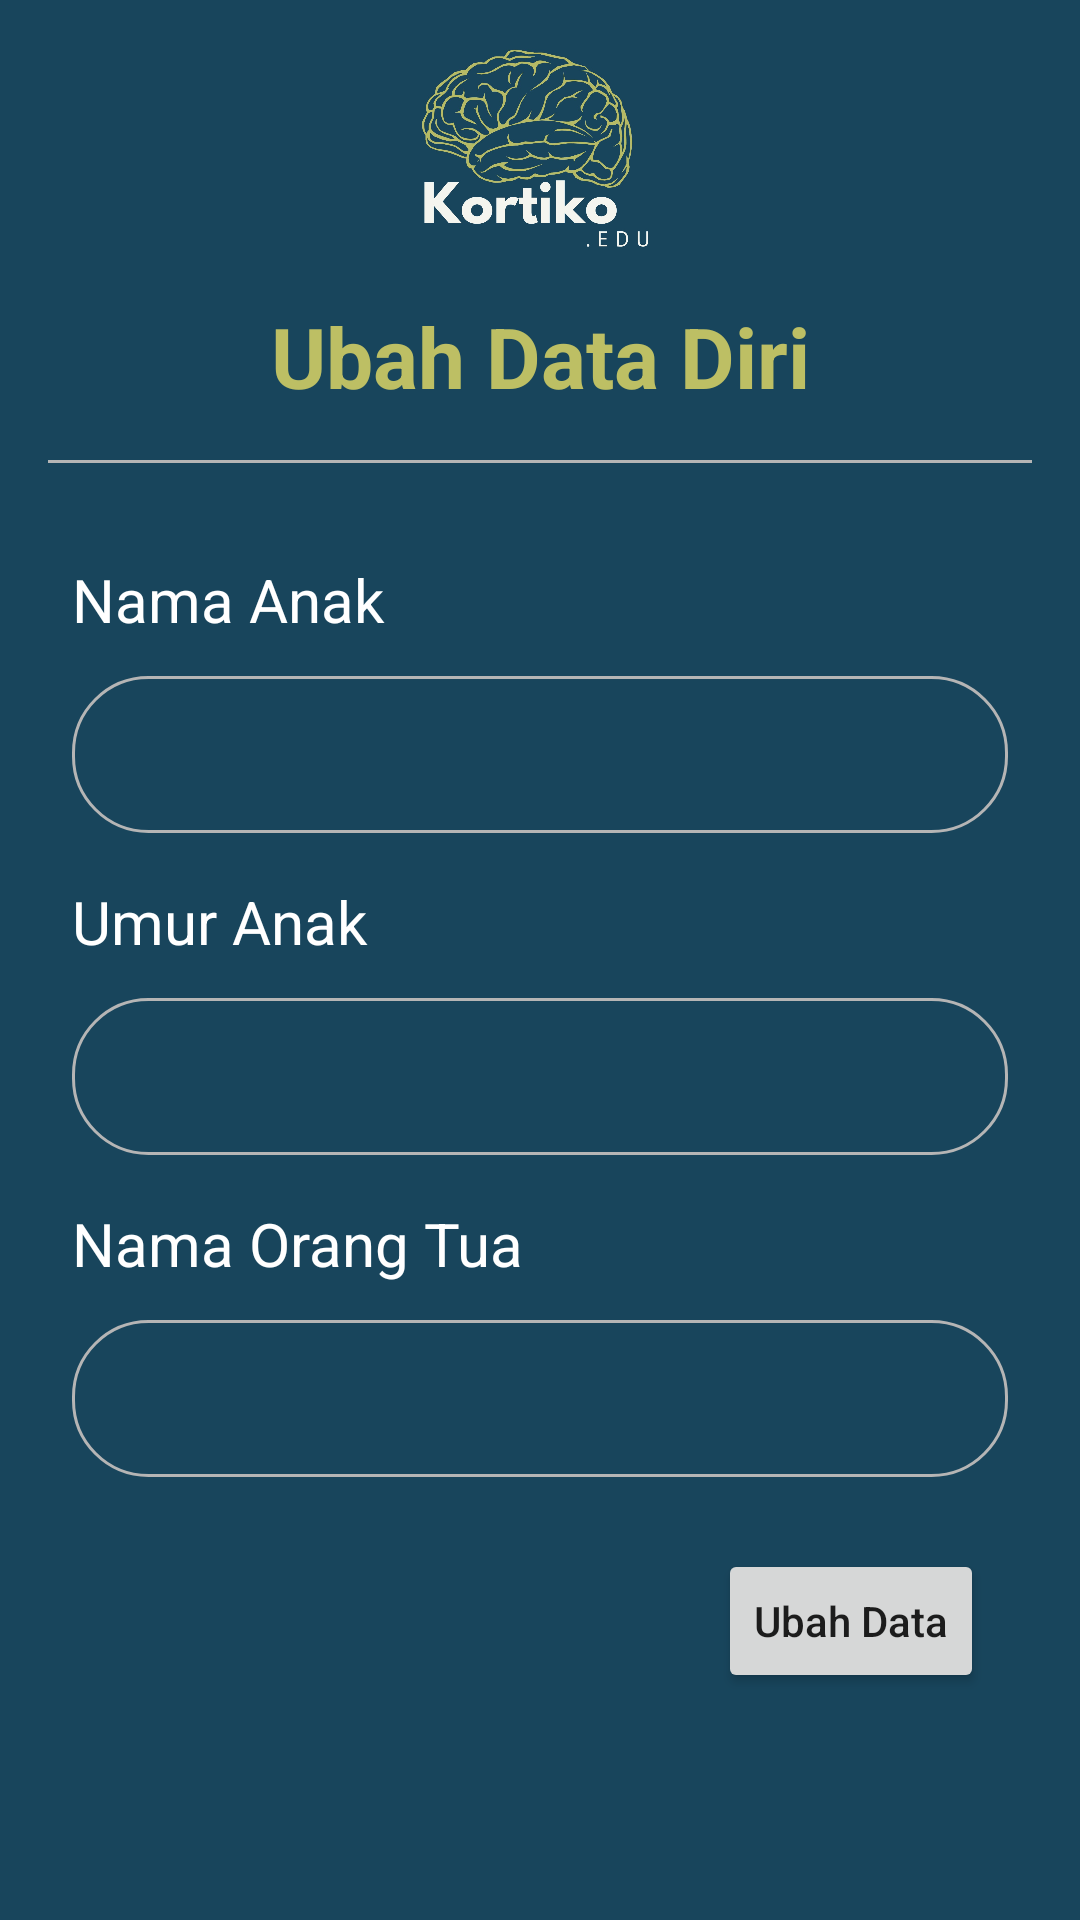

Write the Android layout XML for this screen, with the resource values it uses.
<!-- AndroidManifest.xml: application theme Theme.Kortiko -->
<!-- res/layout/fragment_account.xml -->
<?xml version="1.0" encoding="utf-8"?>
<androidx.core.widget.NestedScrollView xmlns:android="http://schemas.android.com/apk/res/android"
    xmlns:tools="http://schemas.android.com/tools"
    android:layout_width="match_parent"
    android:layout_height="match_parent"
    xmlns:app="http://schemas.android.com/apk/res-auto"
    android:background="#18455C"
    tools:context=".ui.account.account.AccountFragment">

    <androidx.constraintlayout.widget.ConstraintLayout
        android:layout_width="match_parent"
        android:layout_height="match_parent">

        <ImageView
            android:id="@+id/imageView2"
            android:layout_width="100dp"
            android:layout_height="100dp"
            android:src="@drawable/kortiko"
            app:layout_constraintEnd_toEndOf="parent"
            app:layout_constraintStart_toStartOf="parent"
            app:layout_constraintTop_toTopOf="parent"
            tools:ignore="ContentDescription" />

        <TextView
            android:id="@+id/textView2"
            android:layout_width="match_parent"
            android:layout_height="wrap_content"
            android:gravity="center"
            android:text="Ubah Data Diri"
            android:textColor="#BDBF64"
            android:textSize="28sp"
            android:textStyle="bold"
            app:layout_constraintEnd_toEndOf="parent"
            app:layout_constraintStart_toStartOf="parent"
            app:layout_constraintTop_toBottomOf="@+id/imageView2" />

        <View
            android:id="@+id/txtView"
            android:layout_width="match_parent"
            android:layout_height="1dp"
            android:layout_marginStart="16dp"
            android:layout_marginTop="16dp"
            android:layout_marginEnd="16dp"
            android:background="#B5B5B5"
            app:layout_constraintEnd_toEndOf="parent"
            app:layout_constraintStart_toStartOf="parent"
            app:layout_constraintTop_toBottomOf="@+id/textView2" />

        <TextView
            android:id="@+id/namaAnak"
            android:layout_width="match_parent"
            android:layout_height="wrap_content"
            android:layout_marginStart="24dp"
            android:layout_marginTop="32dp"
            android:layout_marginEnd="24dp"
            android:text="Nama Anak"
            android:textColor="@color/white"
            android:textSize="20sp"
            app:layout_constraintEnd_toEndOf="parent"
            app:layout_constraintStart_toStartOf="parent"
            app:layout_constraintTop_toBottomOf="@id/txtView" />

        <EditText
            android:id="@+id/edtNamaAnak"
            android:layout_width="match_parent"
            android:layout_height="wrap_content"
            android:layout_marginStart="24dp"
            android:layout_marginTop="12dp"
            android:layout_marginEnd="24dp"
            android:background="@drawable/background_edit_text"
            android:gravity="center"
            android:inputType="textPersonName"
            android:padding="14dp"
            android:textColor="@color/white"
            app:layout_constraintEnd_toEndOf="parent"
            app:layout_constraintStart_toStartOf="parent"
            app:layout_constraintTop_toBottomOf="@id/namaAnak"
            tools:ignore="Autofill,LabelFor,SpeakableTextPresentCheck" />

        <TextView
            android:id="@+id/umurAnak"
            android:layout_width="match_parent"
            android:layout_height="wrap_content"
            android:layout_marginStart="24dp"
            android:layout_marginTop="16dp"
            android:layout_marginEnd="24dp"
            android:text="Umur Anak"
            android:textColor="@color/white"
            android:textSize="20sp"
            app:layout_constraintEnd_toEndOf="parent"
            app:layout_constraintStart_toStartOf="parent"
            app:layout_constraintTop_toBottomOf="@id/edtNamaAnak" />

        <EditText
            android:id="@+id/edtUmurAnak"
            android:layout_width="match_parent"
            android:layout_height="wrap_content"
            android:layout_marginStart="24dp"
            android:layout_marginTop="12dp"
            android:layout_marginEnd="24dp"
            android:background="@drawable/background_edit_text"
            android:gravity="center"
            android:inputType="textPersonName"
            android:padding="14dp"
            android:textColor="@color/white"
            app:layout_constraintEnd_toEndOf="parent"
            app:layout_constraintStart_toStartOf="parent"
            app:layout_constraintTop_toBottomOf="@id/umurAnak"
            tools:ignore="Autofill,LabelFor,SpeakableTextPresentCheck" />

        <TextView
            android:id="@+id/namaOrtu"
            android:layout_width="match_parent"
            android:layout_height="wrap_content"
            android:layout_marginStart="24dp"
            android:layout_marginTop="16dp"
            android:layout_marginEnd="24dp"
            android:text="Nama Orang Tua"
            android:textColor="@color/white"
            android:textSize="20sp"
            app:layout_constraintEnd_toEndOf="parent"
            app:layout_constraintStart_toStartOf="parent"
            app:layout_constraintTop_toBottomOf="@id/edtUmurAnak" />

        <EditText
            android:id="@+id/edtNamaOrtu"
            android:layout_width="match_parent"
            android:layout_height="wrap_content"
            android:layout_marginStart="24dp"
            android:layout_marginTop="12dp"
            android:layout_marginEnd="24dp"
            android:background="@drawable/background_edit_text"
            android:gravity="center"
            android:inputType="textPersonName"
            android:padding="14dp"
            android:textColor="@color/white"
            app:layout_constraintEnd_toEndOf="parent"
            app:layout_constraintStart_toStartOf="parent"
            app:layout_constraintTop_toBottomOf="@id/namaOrtu"
            tools:ignore="Autofill,LabelFor,SpeakableTextPresentCheck" />

        <Button
            android:id="@+id/btnUbah"
            android:layout_width="wrap_content"
            android:layout_height="wrap_content"
            android:layout_marginTop="24dp"
            android:layout_marginEnd="32dp"
            android:layout_marginBottom="24dp"
            android:text="Ubah Data"
            android:textAllCaps="false"
            app:layout_constraintBottom_toBottomOf="parent"
            app:layout_constraintEnd_toEndOf="parent"
            app:layout_constraintHorizontal_bias="1.0"
            app:layout_constraintStart_toStartOf="parent"
            app:layout_constraintTop_toBottomOf="@+id/edtNamaOrtu" />

    </androidx.constraintlayout.widget.ConstraintLayout>

</androidx.core.widget.NestedScrollView>
<!-- resources referenced by this layout -->
<resources>
  <color name="white">#FFFFFFFF</color>
  <!-- drawable background_edit_text (drawable) -->
  <?xml version="1.0" encoding="utf-8"?>
  <shape xmlns:android="http://schemas.android.com/apk/res/android"
      android:shape="rectangle" >
  
      <stroke
          android:width="1dp"
          android:color="#B5B5B5"/>
  
      <corners
          android:radius="25dp"/>
  
  </shape>
  <!-- drawable kortiko: jpeg bitmap (drawable, 142534 bytes) -->
  <style name="Theme.Kortiko" parent="Theme.MaterialComponents.DayNight.NoActionBar">
          
          <item name="colorPrimary">@color/purple_500</item>
          <item name="colorPrimaryVariant">@color/purple_700</item>
          <item name="colorOnPrimary">@color/white</item>
          
          <item name="colorSecondary">@color/teal_200</item>
          <item name="colorSecondaryVariant">@color/teal_700</item>
          <item name="colorOnSecondary">@color/black</item>
          
          <item name="android:statusBarColor" tools:targetApi="l">?attr/colorPrimaryVariant</item>
          
      </style>
  <color name="purple_500">#2196F3</color>
  <color name="purple_700">#FF3700B3</color>
  <color name="teal_200">#FF03DAC5</color>
  <color name="teal_700">#FF018786</color>
  <color name="black">#FF000000</color>
</resources>
